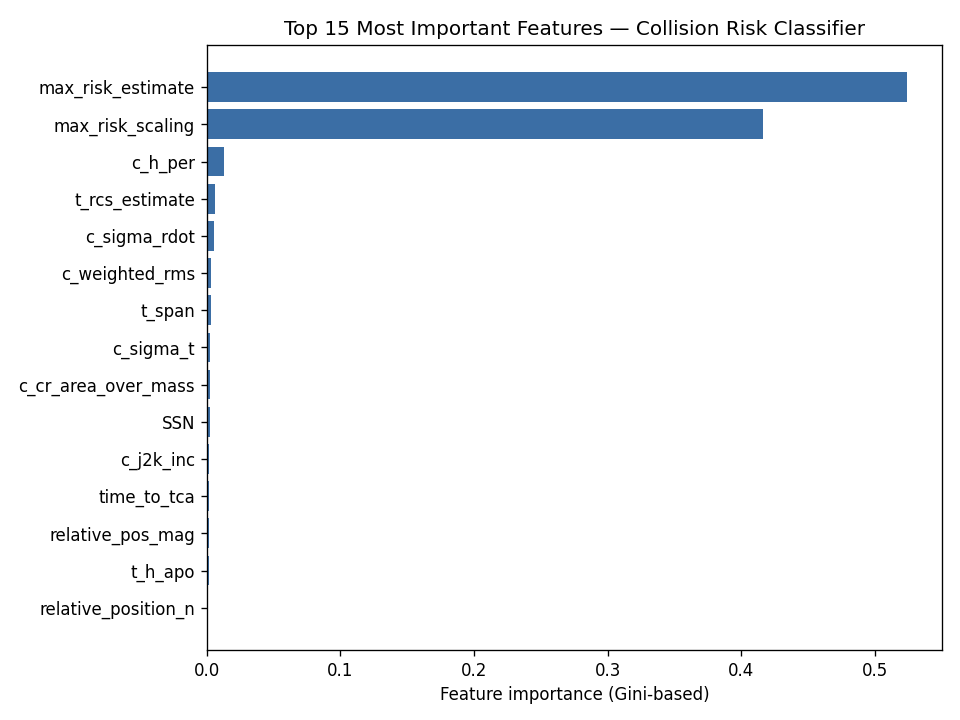

The data file committed next to this chart (first rows):
, 0
max_risk_estimate, 0.5239
max_risk_scaling, 0.4161
c_h_per, 0.0125
t_rcs_estimate, 0.005944
c_sigma_rdot, 0.005173
c_weighted_rms, 0.003111
t_span, 0.003011
c_sigma_t, 0.002558
c_cr_area_over_mass, 0.002133
SSN, 0.002084
c_j2k_inc, 0.001652
time_to_tca, 0.001295
relative_pos_mag, 0.001291
t_h_apo, 0.001272
relative_position_n, 0.001231
c_cndot_n, 0.001202
t_ctdot_r, 0.0009188
mahalanobis_distance, 0.0008556
azimuth, 0.0008142
t_cndot_t, 0.0008058
c_crdot_n, 0.0007394
t_cndot_rdot, 0.0007241
c_cndot_t, 0.0007015
t_h_per, 0.0006974
c_recommended_od_span, 0.000635
t_j2k_ecc, 0.0005819
t_recommended_od_span, 0.0005356
relative_velocity_t, 0.0004285
t_cndot_n, 0.000399
t_cr_area_over_mass, 0.000396
t_cd_area_over_mass, 0.0003552
c_ct_r, 0.0003381
c_cn_t, 0.0003023
c_cndot_tdot, 0.0002816
c_rcs_estimate, 0.0002414
F3M, 0.0002268
t_ctdot_t, 0.0002239
t_j2k_inc, 0.0002238
t_sigma_t, 0.0002044
t_j2k_sma, 0.0001978
t_ctdot_n, 0.000191
c_cn_r, 0.0001857
c_ctdot_rdot, 0.0001782
t_actual_od_span, 0.0001729
t_sigma_tdot, 0.000169
t_ctdot_rdot, 0.0001551
c_sigma_n, 0.0001532
c_cd_area_over_mass, 0.0001503
c_ctdot_t, 0.0001488
c_sigma_ndot, 0.0001471
F10, 0.0001461
t_cn_r, 0.0001415
t_residuals_accepted, 0.0001412
c_time_lastob_start, 0.0001363
elevation, 0.000133
c_crdot_t, 0.0001312
relative_position_t, 0.0001175
miss_distance, 0.0001049
t_crdot_n, 0.0001037
relative_speed, 8.984336855675677e-05
... 42 more rows
